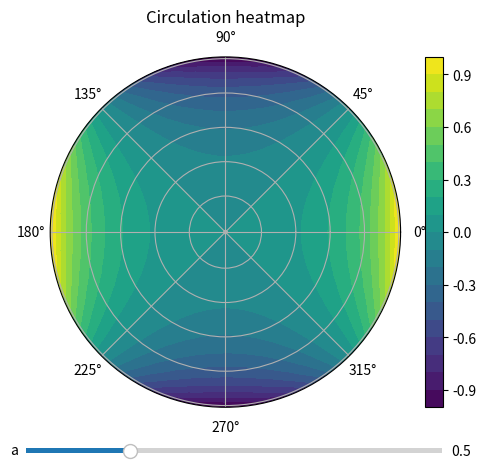

Here is the Python script that generated this plot:
import numpy as np
import matplotlib.pyplot as plt
from matplotlib.widgets import Slider

r, theta = np.meshgrid(np.linspace(0, 1),
                np.linspace(0, 2*np.pi))
a = 0.5

def circ(r, theta, a): 
    if (a==0): 
        return 0*r
    else: 
        return  a*r**2*np.cos(2*theta)/\
             np.sqrt(1 + r**2*(a**2-1))

def plotcirc(a):
    C = circ(r,theta,a)
    ax.clear()
    ax.set_title('Circulation heatmap')
    ax.set_yticklabels([])
    heat = ax.pcolormesh(theta, r, C, 
                    shading = 'auto')
    ctf = ax.contourf(theta, r, C, levels=20,
          vmin = -1, vmax = 1)
    return heat,ctf

ax = plt.subplot(projection='polar')
plt.subplots_adjust(bottom=0.15)

heat, ctf = plotcirc(a)
plt.colorbar(ctf)

axa = plt.axes([0.16, 0.05, 0.65, 0.02])
a_slide = Slider(axa, 'a', 0, 2, 
          valstep = 0.01, valinit = a)

def update(val):
    a = a_slide.val
    plotcirc(a)

a_slide.on_changed(update)
plt.show()
